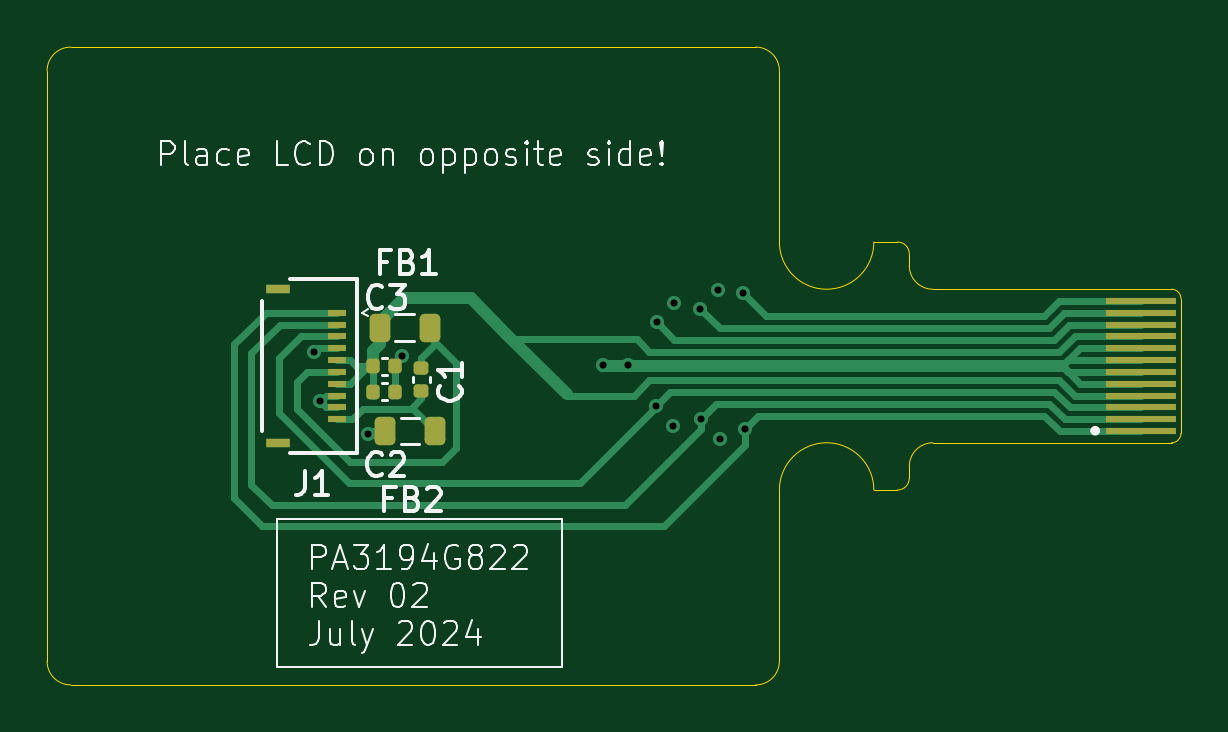
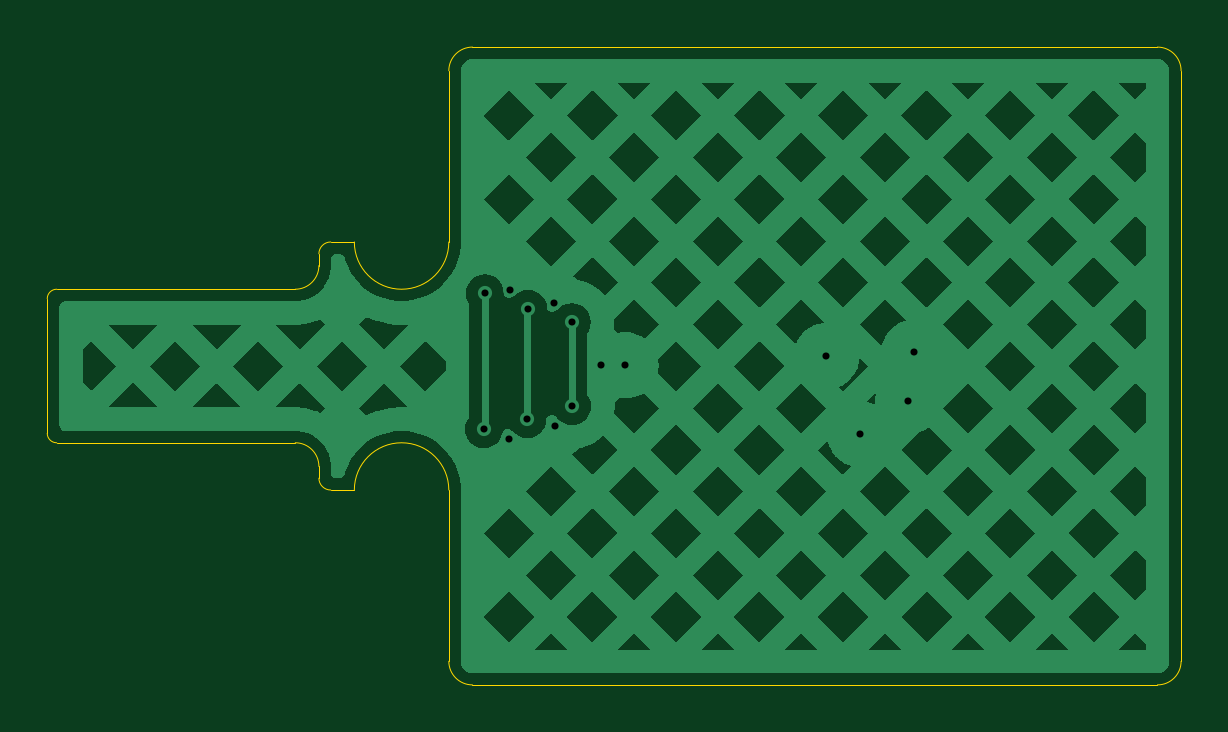
Circuit board: 10 layer files. Board 48.0 x 27.0 mm.
- bottom_copper: PA3194G822_R02-B_Cu.gbr (41037 bytes)
- bottom_mask: PA3194G822_R02-B_Mask.gbr (459 bytes)
- paste: PA3194G822_R02-B_Paste.gbr (454 bytes)
- outline: PA3194G822_R02-Edge_Cuts.gbr (2011 bytes)
- top_copper: PA3194G822_R02-F_Cu.gbr (11010 bytes)
- top_mask: PA3194G822_R02-F_Mask.gbr (2539 bytes)
- paste: PA3194G822_R02-F_Paste.gbr (2534 bytes)
- top_silk: PA3194G822_R02-F_Silkscreen.gbr (33977 bytes)
- drill: PA3194G822_R02-NPTH.drl (269 bytes)
- drill: PA3194G822_R02-PTH.drl (576 bytes)

=== bottom_copper: PA3194G822_R02-B_Cu.gbr (41037 bytes, source omitted) ===
=== bottom_mask: PA3194G822_R02-B_Mask.gbr ===
%TF.GenerationSoftware,KiCad,Pcbnew,8.0.4*%
%TF.CreationDate,2024-07-27T11:55:36+02:00*%
%TF.ProjectId,PA3194G822_R02,50413331-3934-4473-9832-325f5230322e,2*%
%TF.SameCoordinates,Original*%
%TF.FileFunction,Soldermask,Bot*%
%TF.FilePolarity,Negative*%
%FSLAX46Y46*%
G04 Gerber Fmt 4.6, Leading zero omitted, Abs format (unit mm)*
G04 Created by KiCad (PCBNEW 8.0.4) date 2024-07-27 11:55:36*
%MOMM*%
%LPD*%
G01*
G04 APERTURE LIST*
G04 APERTURE END LIST*
M02*

=== paste: PA3194G822_R02-B_Paste.gbr ===
%TF.GenerationSoftware,KiCad,Pcbnew,8.0.4*%
%TF.CreationDate,2024-07-27T11:55:35+02:00*%
%TF.ProjectId,PA3194G822_R02,50413331-3934-4473-9832-325f5230322e,2*%
%TF.SameCoordinates,Original*%
%TF.FileFunction,Paste,Bot*%
%TF.FilePolarity,Positive*%
%FSLAX46Y46*%
G04 Gerber Fmt 4.6, Leading zero omitted, Abs format (unit mm)*
G04 Created by KiCad (PCBNEW 8.0.4) date 2024-07-27 11:55:35*
%MOMM*%
%LPD*%
G01*
G04 APERTURE LIST*
G04 APERTURE END LIST*
M02*

=== outline: PA3194G822_R02-Edge_Cuts.gbr ===
%TF.GenerationSoftware,KiCad,Pcbnew,8.0.4*%
%TF.CreationDate,2024-07-27T11:55:36+02:00*%
%TF.ProjectId,PA3194G822_R02,50413331-3934-4473-9832-325f5230322e,2*%
%TF.SameCoordinates,Original*%
%TF.FileFunction,Profile,NP*%
%FSLAX46Y46*%
G04 Gerber Fmt 4.6, Leading zero omitted, Abs format (unit mm)*
G04 Created by KiCad (PCBNEW 8.0.4) date 2024-07-27 11:55:36*
%MOMM*%
%LPD*%
G01*
G04 APERTURE LIST*
%TA.AperFunction,Profile*%
%ADD10C,0.050000*%
%TD*%
G04 APERTURE END LIST*
D10*
X104000000Y-87500000D02*
G75*
G02*
X105000000Y-86500000I1000000J0D01*
G01*
X141500000Y-96750000D02*
G75*
G02*
X140500000Y-95750000I0J1000000D01*
G01*
X141500000Y-96750000D02*
X151600000Y-96750000D01*
X105000000Y-86500000D02*
X134000000Y-86500000D01*
X135000000Y-112500000D02*
X135000000Y-105250000D01*
X105000000Y-113500000D02*
X134000000Y-113500000D01*
X134000000Y-86500000D02*
G75*
G02*
X135000000Y-87500000I0J-1000000D01*
G01*
X135000000Y-105250000D02*
G75*
G02*
X139000000Y-105250000I2000000J0D01*
G01*
X152000000Y-97150000D02*
X152000000Y-102850000D01*
X140500000Y-104250000D02*
G75*
G02*
X141500000Y-103250000I1000000J0D01*
G01*
X135000000Y-112500000D02*
G75*
G02*
X134000000Y-113500000I-1000000J0D01*
G01*
X151600000Y-96750000D02*
G75*
G02*
X152000000Y-97150000I0J-400000D01*
G01*
X135000000Y-87500000D02*
X135000000Y-94750000D01*
X140000000Y-94750000D02*
G75*
G02*
X140500000Y-95250000I0J-500000D01*
G01*
X141500000Y-103250000D02*
X151600000Y-103250000D01*
X139000000Y-105250000D02*
X140000000Y-105250000D01*
X152000000Y-102850000D02*
G75*
G02*
X151600000Y-103250000I-400000J0D01*
G01*
X140500000Y-95250000D02*
X140500000Y-95750000D01*
X140500000Y-104750000D02*
G75*
G02*
X140000000Y-105250000I-500000J0D01*
G01*
X139000000Y-94750000D02*
X140000000Y-94750000D01*
X104000000Y-87500000D02*
X104000000Y-112500000D01*
X105000000Y-113500000D02*
G75*
G02*
X104000000Y-112500000I0J1000000D01*
G01*
X139000000Y-94750000D02*
G75*
G02*
X135000000Y-94750000I-2000000J0D01*
G01*
X140500000Y-104750000D02*
X140500000Y-104250000D01*
M02*

=== top_copper: PA3194G822_R02-F_Cu.gbr (11010 bytes, source omitted) ===
=== top_mask: PA3194G822_R02-F_Mask.gbr (2539 bytes, source withheld) ===
=== paste: PA3194G822_R02-F_Paste.gbr (2534 bytes, source withheld) ===
=== top_silk: PA3194G822_R02-F_Silkscreen.gbr (33977 bytes, source omitted) ===
=== drill: PA3194G822_R02-NPTH.drl ===
M48
; DRILL file {KiCad 8.0.4} date 2024-07-27T11:55:33+0200
; FORMAT={-:-/ absolute / metric / decimal}
; #@! TF.CreationDate,2024-07-27T11:55:33+02:00
; #@! TF.GenerationSoftware,Kicad,Pcbnew,8.0.4
; #@! TF.FileFunction,NonPlated,1,2,NPTH
FMAT,2
METRIC
%
G90
G05
M30

=== drill: PA3194G822_R02-PTH.drl ===
M48
; DRILL file {KiCad 8.0.4} date 2024-07-27T11:55:33+0200
; FORMAT={-:-/ absolute / metric / decimal}
; #@! TF.CreationDate,2024-07-27T11:55:33+02:00
; #@! TF.GenerationSoftware,Kicad,Pcbnew,8.0.4
; #@! TF.FileFunction,Plated,1,2,PTH
FMAT,2
METRIC
; #@! TA.AperFunction,Plated,PTH,ViaDrill
T1C0.300
%
G90
G05
T1
X115.29Y-99.42
X115.56Y-101.49
X117.58Y-102.89
X119.015Y-99.58
X127.525Y-99.975
X128.575Y-99.975
X129.775Y-101.7
X129.8Y-98.15
X130.49Y-102.52
X130.56Y-97.34
X131.65Y-97.575
X131.675Y-102.25
X132.41Y-96.77
X132.47Y-103.08
X133.475Y-96.925
X133.525Y-102.675
M30

